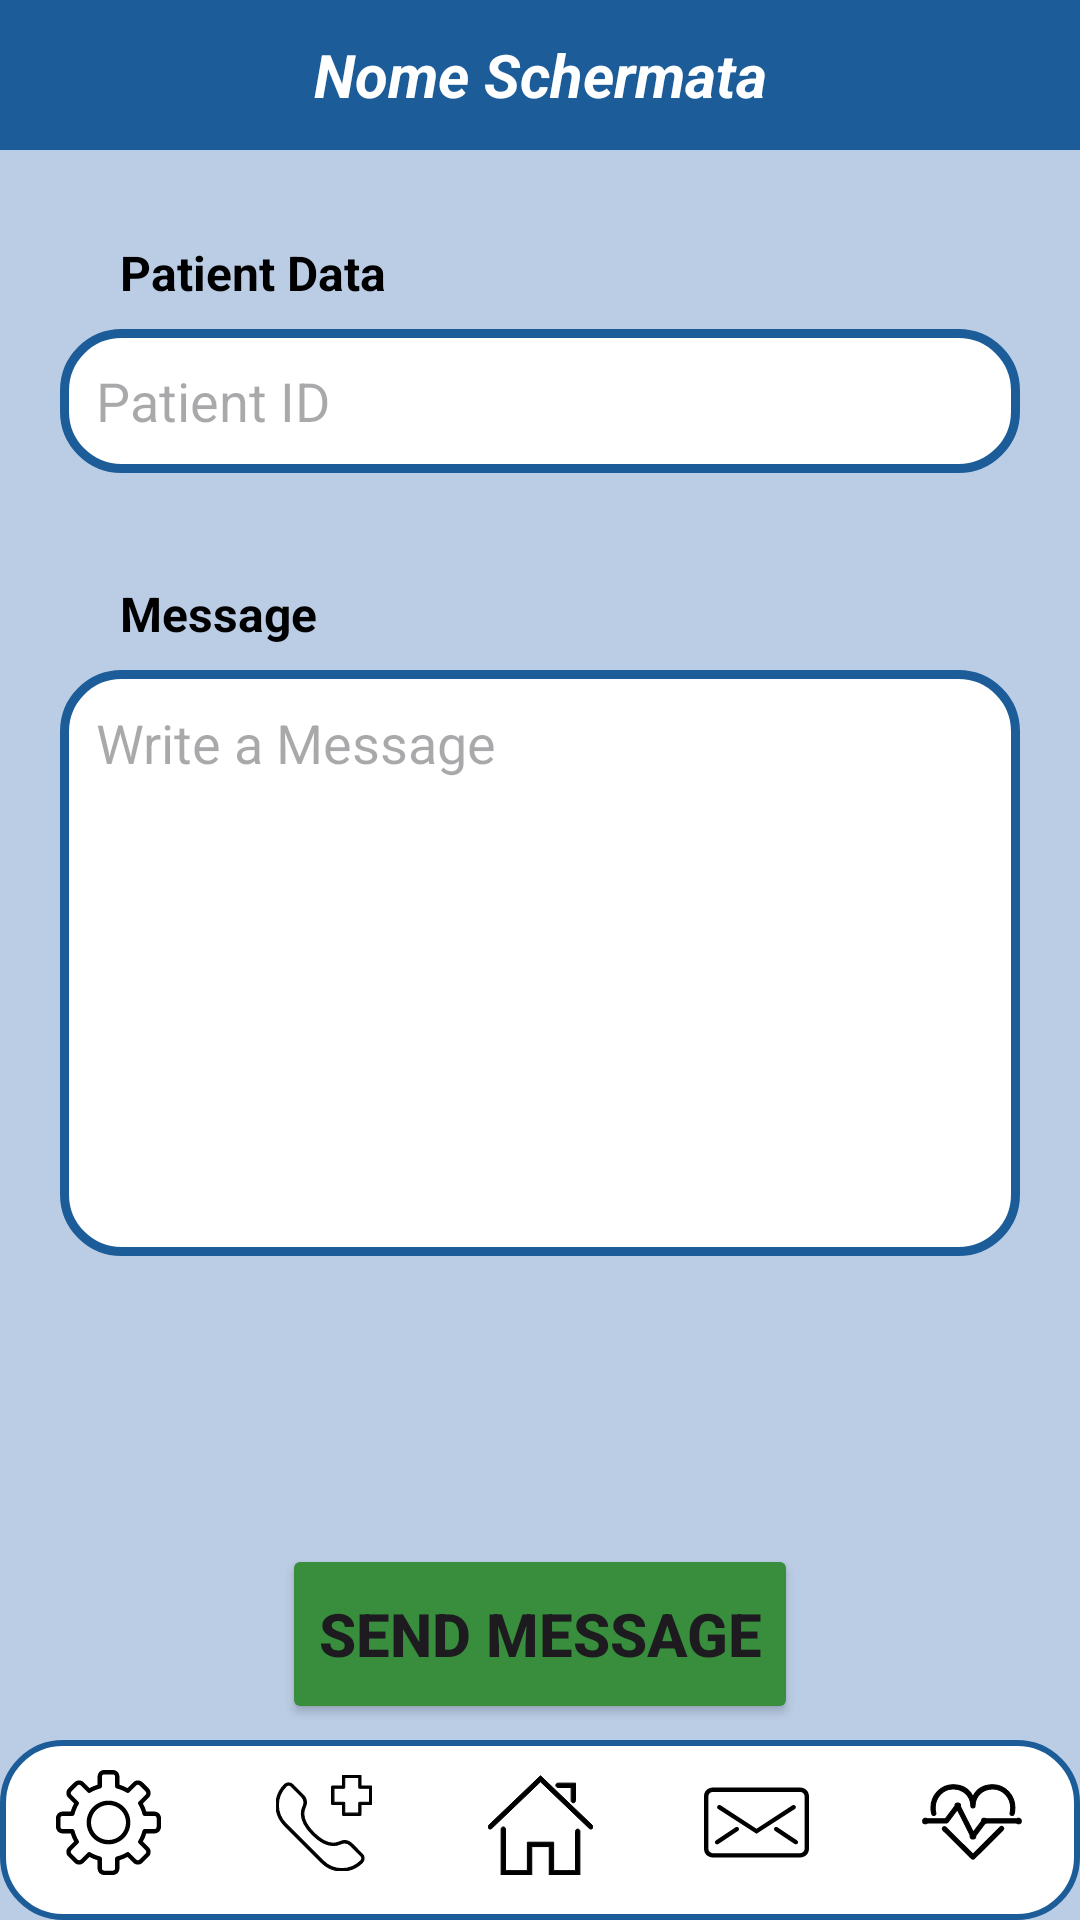

Produce the Android XML layout that renders to this screen, including the resource entries it uses.
<!-- AndroidManifest.xml: application theme Theme.AsilApp -->
<!-- res/layout/activity_invia_messaggio.xml -->
<?xml version="1.0" encoding="utf-8"?>

<RelativeLayout xmlns:android="http://schemas.android.com/apk/res/android"
    android:layout_width="match_parent"
    android:layout_height="match_parent"
    android:background="@color/colorAlternativePowder"
    xmlns:app="http://schemas.android.com/apk/res-auto">

    <include
        layout="@layout/toolbar"
        android:id="@+id/top_toolbar_ins_terapia"
        android:layout_width="match_parent"
        android:layout_height="wrap_content" />

    <TextView
        android:id="@+id/tv_id_paziente"
        android:layout_width="wrap_content"
        android:layout_height="wrap_content"
        android:text="@string/patient_data"
        android:textColor="@color/black"
        android:textStyle="bold"
        android:layout_alignStart="@+id/et_id_paziente"
        android:layout_marginStart="20dp"
        android:layout_below="@+id/top_toolbar_ins_terapia"
        android:layout_marginTop="30dp"
        android:textSize="16sp"
        android:layout_marginBottom="8dp"/>

    <EditText
        android:id="@+id/et_id_paziente"
        android:layout_width="match_parent"
        android:layout_height="48dp"
        android:hint="@string/pat_ID"
        android:background="@drawable/border_white"
        android:drawableLeft="@drawable/ic_person"
        android:layout_marginStart="20dp"
        android:layout_marginEnd="20dp"
        android:layout_gravity="center"
        android:drawablePadding="8dp"
        android:inputType="text"
        android:padding="12dp"
        android:layout_below="@id/tv_id_paziente"
        android:layout_marginBottom="16dp"/>

    <TextView
        android:id="@+id/tv_messaggio"
        android:layout_width="wrap_content"
        android:layout_height="wrap_content"
        android:text="@string/msg_message"
        android:textStyle="bold"
        android:textColor="@color/black"
        android:layout_marginTop="20dp"
        android:layout_marginStart="20dp"
        android:textSize="16sp"
        android:layout_below="@id/et_id_paziente"
        android:layout_alignStart="@+id/et_messaggio"
        android:layout_marginBottom="8dp"/>

    <EditText
        android:id="@+id/et_messaggio"
        android:layout_width="match_parent"
        android:layout_height="wrap_content"
        android:hint="@string/msg_writemsg"
        android:layout_marginStart="20dp"
        android:layout_marginEnd="20dp"
        android:inputType="textMultiLine"
        android:background="@drawable/border_white"
        android:minLines="8"
        android:padding="12dp"
        android:textSize="18dp"
        android:layout_below="@id/tv_messaggio"
        android:gravity="start|top"
        android:layout_marginBottom="16dp"/>

    <Button
        android:id="@+id/btn_invia_messaggio"
        android:layout_width="wrap_content"
        android:layout_height="60dp"
        android:text="@string/msg_send"
        app:cornerRadius="20dp"
        android:textStyle="bold"
        android:textSize="20dp"
        android:layout_centerHorizontal="true"
        android:backgroundTint="@color/colorSecondaryDark"
        android:layout_marginTop="80dp"
        android:layout_below="@id/et_messaggio" />

    <include
        layout="@layout/bottom_toolbar_paziente"
        android:id="@+id/bottom_bar"
        app:layout_constraintBottom_toBottomOf="parent"
        app:layout_constraintEnd_toEndOf="parent"
        app:layout_constraintStart_toStartOf="parent"/>

</RelativeLayout>
<!-- res/layout/toolbar.xml (included above) -->
<?xml version="1.0" encoding="utf-8"?>

<androidx.constraintlayout.widget.ConstraintLayout xmlns:android="http://schemas.android.com/apk/res/android"
    xmlns:app="http://schemas.android.com/apk/res-auto"
    xmlns:tools="http://schemas.android.com/tools"
    android:layout_width="match_parent"
    android:layout_height="match_parent">

    <androidx.appcompat.widget.Toolbar
        android:id="@+id/top_toolbar"
        android:layout_width="match_parent"
        android:layout_height="50dp"
        android:background="@color/colorPrimary"
        android:minHeight="?attr/actionBarSize"
        android:theme="?attr/actionBarTheme"
        app:layout_constraintEnd_toEndOf="parent"
        app:layout_constraintHorizontal_bias="0.0"
        app:layout_constraintStart_toStartOf="parent"
        app:layout_constraintTop_toTopOf="parent">

        
        <TextView
            android:id="@+id/toolbar_title"
            android:layout_width="wrap_content"
            android:layout_height="wrap_content"
            android:text="Nome Schermata"
            android:layout_gravity="center"
            android:textColor="@android:color/white"
            android:textSize="20sp"
            android:textStyle="bold|italic"
            app:layout_constraintEnd_toEndOf="parent"
            app:layout_constraintStart_toStartOf="parent"
            app:layout_constraintTop_toTopOf="parent"
            app:layout_constraintBottom_toBottomOf="parent" />

    </androidx.appcompat.widget.Toolbar>


</androidx.constraintlayout.widget.ConstraintLayout>
<!-- res/layout/bottom_toolbar_paziente.xml (included above) -->
<?xml version="1.0" encoding="utf-8"?>

<androidx.constraintlayout.widget.ConstraintLayout xmlns:android="http://schemas.android.com/apk/res/android"
    xmlns:app="http://schemas.android.com/apk/res-auto"
    xmlns:tools="http://schemas.android.com/tools"
    android:layout_width="match_parent"
    android:layout_height="match_parent">

    <TableLayout
        android:id="@+id/tableLayout"
        android:layout_width="match_parent"
        android:layout_height="60dp"
        android:background="@drawable/bottom_bar_background"
        android:stretchColumns="1"
        app:layout_constraintBottom_toBottomOf="parent"
        app:layout_constraintEnd_toEndOf="parent"
        app:layout_constraintStart_toStartOf="parent">

        <TableRow
            android:gravity="center"
            android:layout_width="match_parent"
            android:layout_height="wrap_content">

            <ImageButton
                android:id="@+id/settings_btn"
                android:layout_width="0dp"
                android:layout_height="match_parent"
                android:layout_weight="1"
                android:background="@android:color/transparent"
                android:padding="10dp"
                android:src="@drawable/ic_setting_t1" />

            <ImageButton
                android:id="@+id/sos_btn"
                android:layout_width="0dp"
                android:layout_height="match_parent"
                android:layout_weight="1"
                android:background="@android:color/transparent"
                android:padding="10dp"
                android:src="@drawable/ic_sos" />

            <ImageButton
                android:id="@+id/home_btn"
                android:layout_width="0dp"
                android:layout_height="match_parent"
                android:layout_weight="1"
                android:background="@android:color/transparent"
                android:padding="10dp"
                android:src="@drawable/ic_home_t1" />

            <ImageButton
                android:id="@+id/message_btn"
                android:layout_width="0dp"
                android:layout_height="match_parent"
                android:layout_weight="1"
                android:background="@android:color/transparent"
                android:padding="10dp"
                android:src="@drawable/ic_message" />

            <ImageButton
                android:id="@+id/hp_btn"
                android:layout_width="0dp"
                android:layout_height="match_parent"
                android:layout_weight="1"
                android:background="@android:color/transparent"
                android:padding="10dp"
                android:src="@drawable/ic_misurazioni" />

        </TableRow>
    </TableLayout>

</androidx.constraintlayout.widget.ConstraintLayout>
<!-- resources referenced by this layout -->
<resources>
  <color name="black">#FF000000</color>
  <color name="colorAlternativePowder">#BBCDE5</color>
  <color name="colorPrimary">#1C5D99</color>
  <color name="colorSecondaryDark">#388E3C</color>
  <!-- drawable border_white (drawable) -->
  <?xml version="1.0" encoding="utf-8"?>
  <shape xmlns:android="http://schemas.android.com/apk/res/android"
      android:shape="rectangle">
      <solid android:color="@android:color/white" />
  
      <stroke
          android:width="3dp"
          android:color="@color/colorPrimary"/>
  
      <corners
          android:radius="19dp"/>
  
  </shape>
  <!-- drawable bottom_bar_background (drawable) -->
  <?xml version="1.0" encoding="utf-8"?>
  
  <shape xmlns:android="http://schemas.android.com/apk/res/android"
      android:shape="rectangle">
  
      
      <solid android:color="@color/white" /> 
  
      
      <stroke
          android:width="2dp"
          android:color="@color/colorPrimary" />
  
      
      <corners android:radius="20dp"/>
  
  </shape>
  <!-- drawable ic_home_t1 (drawable) -->
  <vector xmlns:android="http://schemas.android.com/apk/res/android"
      android:height="35dp"
      android:viewportHeight="48"
      android:viewportWidth="48"
      android:width="35dp">
        
      <path
          android:fillColor="#FF000000"
          android:strokeColor="#FF000000"
          android:strokeWidth="0"
          android:pathData="M42,48H28V35h-8v13H6V27c0,-0.552 0.447,-1 1,-1s1,0.448 1,1v19h10V33h12v13h10V28c0,-0.552 0.447,-1 1,-1s1,0.448 1,1V48z"/>
        
      <path
          android:fillColor="#FF000000"
          android:strokeColor="#FF000000"
          android:strokeWidth="0"
          android:pathData="M47,27c-0.249,0 -0.497,-0.092 -0.691,-0.277L24,5.384L1.691,26.723c-0.399,0.381 -1.032,0.368 -1.414,-0.031c-0.382,-0.399 -0.367,-1.032 0.031,-1.414L24,2.616l23.691,22.661c0.398,0.382 0.413,1.015 0.031,1.414C47.526,26.896 47.264,27 47,27z"/>
        
      <path
          android:fillColor="#FF000000"
          android:strokeColor="#FF000000"
          android:strokeWidth="0"
          android:pathData="M39,15c-0.553,0 -1,-0.448 -1,-1V8h-6c-0.553,0 -1,-0.448 -1,-1s0.447,-1 1,-1h8v8C40,14.552 39.553,15 39,15z"/>
      
  </vector>
  <!-- drawable ic_message (drawable) -->
  <vector xmlns:android="http://schemas.android.com/apk/res/android" android:height="35dp" android:viewportHeight="48" android:viewportWidth="48" android:width="35dp">
        
      <path android:fillColor="#FF000000"
          android:pathData="M44,40H4c-2.206,0 -4,-1.794 -4,-4V12c0,-2.206 1.794,-4 4,-4h40c2.206,0 4,1.794 4,4v24C48,38.206 46.206,40 44,40zM4,10c-1.103,0 -2,0.897 -2,2v24c0,1.103 0.897,2 2,2h40c1.103,0 2,-0.897 2,-2V12c0,-1.103 -0.897,-2 -2,-2H4z"/>
        
      <path android:fillColor="#FF000000"
          android:pathData="M24,29.191L6.457,17.84c-0.464,-0.301 -0.597,-0.919 -0.297,-1.383s0.919,-0.596 1.383,-0.297L24,26.809L40.457,16.16c0.464,-0.299 1.083,-0.167 1.383,0.297s0.167,1.082 -0.297,1.383L24,29.191z"/>
        
      <path android:fillColor="#FF000000"
          android:pathData="M6.001,34c-0.323,0 -0.641,-0.156 -0.833,-0.445c-0.307,-0.46 -0.183,-1.08 0.277,-1.387l9,-6c0.46,-0.307 1.081,-0.183 1.387,0.277c0.307,0.46 0.183,1.08 -0.277,1.387l-9,6C6.384,33.945 6.191,34 6.001,34z"/>
        
      <path android:fillColor="#FF000000"
          android:pathData="M41.999,34c-0.19,0 -0.383,-0.055 -0.554,-0.168l-9,-6c-0.46,-0.307 -0.584,-0.927 -0.277,-1.387c0.306,-0.46 0.926,-0.584 1.387,-0.277l9,6c0.46,0.307 0.584,0.927 0.277,1.387C42.64,33.844 42.322,34 41.999,34z"/>
      
  </vector>
  <string name="msg_message">Message</string>
  <string name="msg_send">SEND MESSAGE</string>
  <string name="msg_writemsg">Write a Message</string>
  <string name="pat_ID">Patient ID</string>
  <string name="patient_data">Patient Data</string>
  <style name="Theme.AsilApp" parent="Base.Theme.AsilApp" />
  <color name="white">#FFFFFFFF</color>
  <style name="Base.Theme.AsilApp" parent="Theme.Material3.DayNight.NoActionBar">
          
          
      </style>
</resources>
